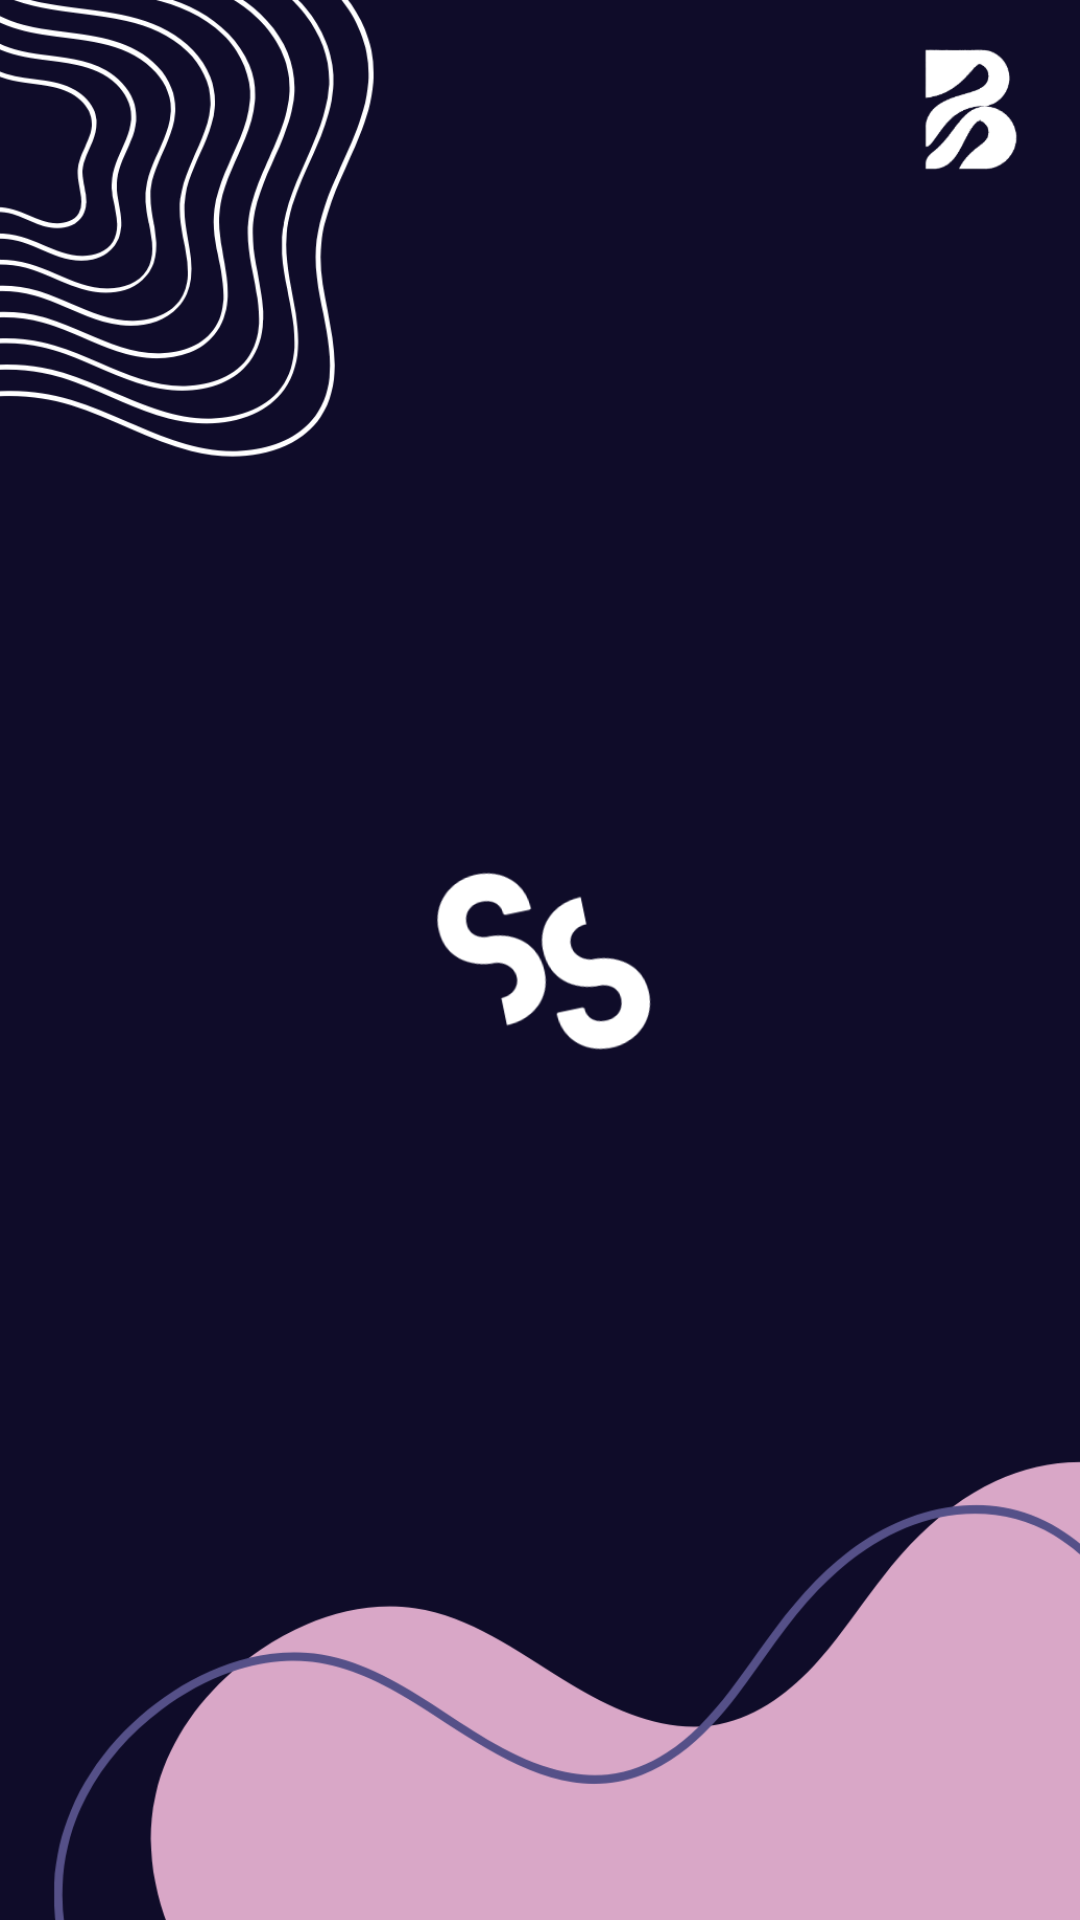

Produce the Android XML layout that renders to this screen, including the resource entries it uses.
<!-- AndroidManifest.xml: application theme Theme.Sentensearch -->
<!-- res/layout/activity_splash.xml -->
<?xml version="1.0" encoding="utf-8"?>
<RelativeLayout xmlns:android="http://schemas.android.com/apk/res/android"
    android:id="@+id/splash"
    android:layout_width="match_parent"
    android:layout_height="match_parent"
    android:background="@drawable/bb"
    android:gravity="center">

</RelativeLayout>
<!-- resources referenced by this layout -->
<resources>
  <!-- drawable bb: png bitmap (drawable, 101720 bytes) -->
  <style name="Theme.Sentensearch" parent="Base.Theme.Sentensearch" />
  <style name="Base.Theme.Sentensearch" parent="Theme.Material3.DayNight.NoActionBar">
          
          
      </style>
</resources>
